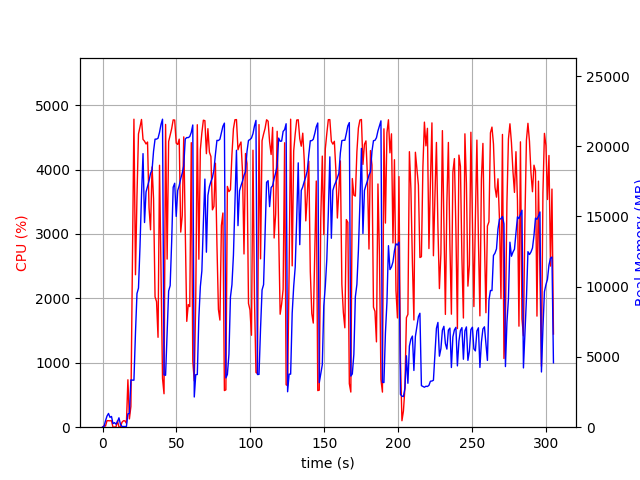

The file beside this chart, header and first rows:
elapsed_time, nproc, cpu, mem_real, mem_virtual
3.790855407714844e-05, 1, 0.0, 6.613, 3185
1.007, 2, 23.8, 54.13, 158.2
2.015, 5, 17.8, 465.3, 2029
3.024, 4, 102.1, 795.2, 2413
4.032, 5, 100.2, 977.5, 2868
5.04, 3, 99.2, 703.5, 2025
6.048, 3, 100.2, 764.4, 2137
7.057, 3, 1.0, 256, 1520
8.065, 3, 2.0, 323.9, 1600
9.073, 3, 4.0, 219.3, 1505
10.08, 3, 99.9, 379.9, 1639
11.09, 5, 3.0, 668, 2457
12.11, 3, 2.0, 212, 1493
13.12, 1, 76.1, 49.38, 645.4
14.13, 1, 100.1, 49.38, 645.4
15.13, 1, 99.1, 49.38, 645.4
16.14, 2, 60.4, 45.92, 3325
17.15, 1, 736.4, 951, 5548
18.17, 1, 128.6, 976.7, 6572
19.18, 1, 322.4, 3368, 17145
20.19, 1, 2584, 3351, 17145
21.23, 1, 4781, 3347, 17145
22.28, 1, 2367, 6731, 17145
23.29, 1, 3586, 9515, 17145
24.31, 1, 4553, 9903, 17145
25.33, 1, 4660, 12856, 32626
26.35, 1, 4777, 16520, 32662
27.38, 1, 4468, 19474, 42902
28.4, 1, 4440, 14570, 42902
29.41, 1, 4397, 16747, 42902
30.43, 1, 4427, 17135, 42902
31.46, 1, 3402, 17545, 42985
32.47, 1, 3064, 18073, 43007
33.49, 1, 4040, 18316, 43010
34.5, 1, 3546, 19653, 43218
35.52, 1, 2024, 20506, 43218
36.53, 1, 1949, 20508, 43218
37.54, 1, 1395, 20570, 43218
38.55, 1, 4066, 20994, 43218
39.56, 1, 2377, 21558, 43218
40.57, 1, 756.3, 21926, 43218
41.58, 1, 519.2, 3729, 43218
42.64, 1, 4700, 3696, 43218
43.69, 1, 2609, 6775, 43218
44.71, 1, 4435, 9695, 43218
45.73, 1, 4534, 10079, 43218
46.75, 1, 4633, 13193, 43258
47.78, 1, 4770, 17080, 43267
48.8, 1, 4768, 17366, 43267
49.83, 1, 4410, 15005, 43267
50.85, 1, 4389, 16854, 43267
51.86, 1, 4472, 17196, 43267
52.89, 1, 3029, 17698, 43267
53.91, 1, 3283, 18089, 43267
54.93, 1, 4507, 18597, 43269
55.94, 1, 3089, 20516, 43269
56.96, 1, 1643, 20618, 43269
57.98, 1, 1904, 20614, 43269
59, 1, 1872, 20691, 43269
60.03, 1, 4417, 20992, 43269
... 241 more rows
